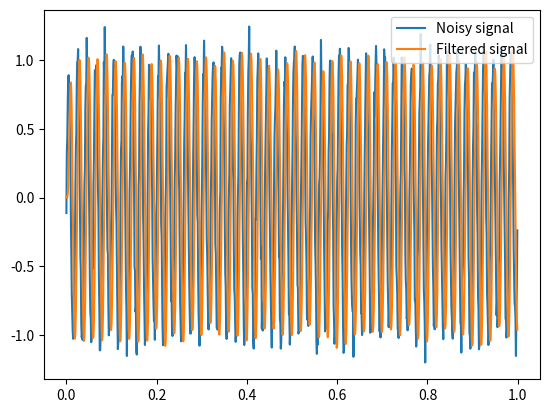

Write the Python code that produced this figure.
'''
[redacted]
Date: 2024-07-28 19:45:18
[redacted]
LastEditTime: 2024-07-28 20:11:41
FilePath: \Automation2\test\peak_find.py
Description: 这是默认设置,请设置`customMade`, 打开koroFileHeader查看配置 进行设置: https://github.com/OBKoro1/koro1FileHeader/wiki/%E9%85%8D%E7%BD%AE
'''
import numpy as np
import matplotlib.pyplot as plt
from scipy import signal

# 生成一个包含噪声的正弦波信号
t = np.linspace(0, 1, 1000, endpoint=False)
x = np.sin(50.0 * 2.0*np.pi*t)
x += np.random.randn(len(t)) * 0.1

# 设计一个低通滤波器
b, a = signal.butter(4, 0.2, 'low')

# 对信号进行滤波
y = signal.lfilter(b, a, x)

# 绘制原始信号和滤波后的信号
plt.plot(t, x, label='Noisy signal')
plt.plot(t, y, label='Filtered signal')
plt.legend()
plt.show()
